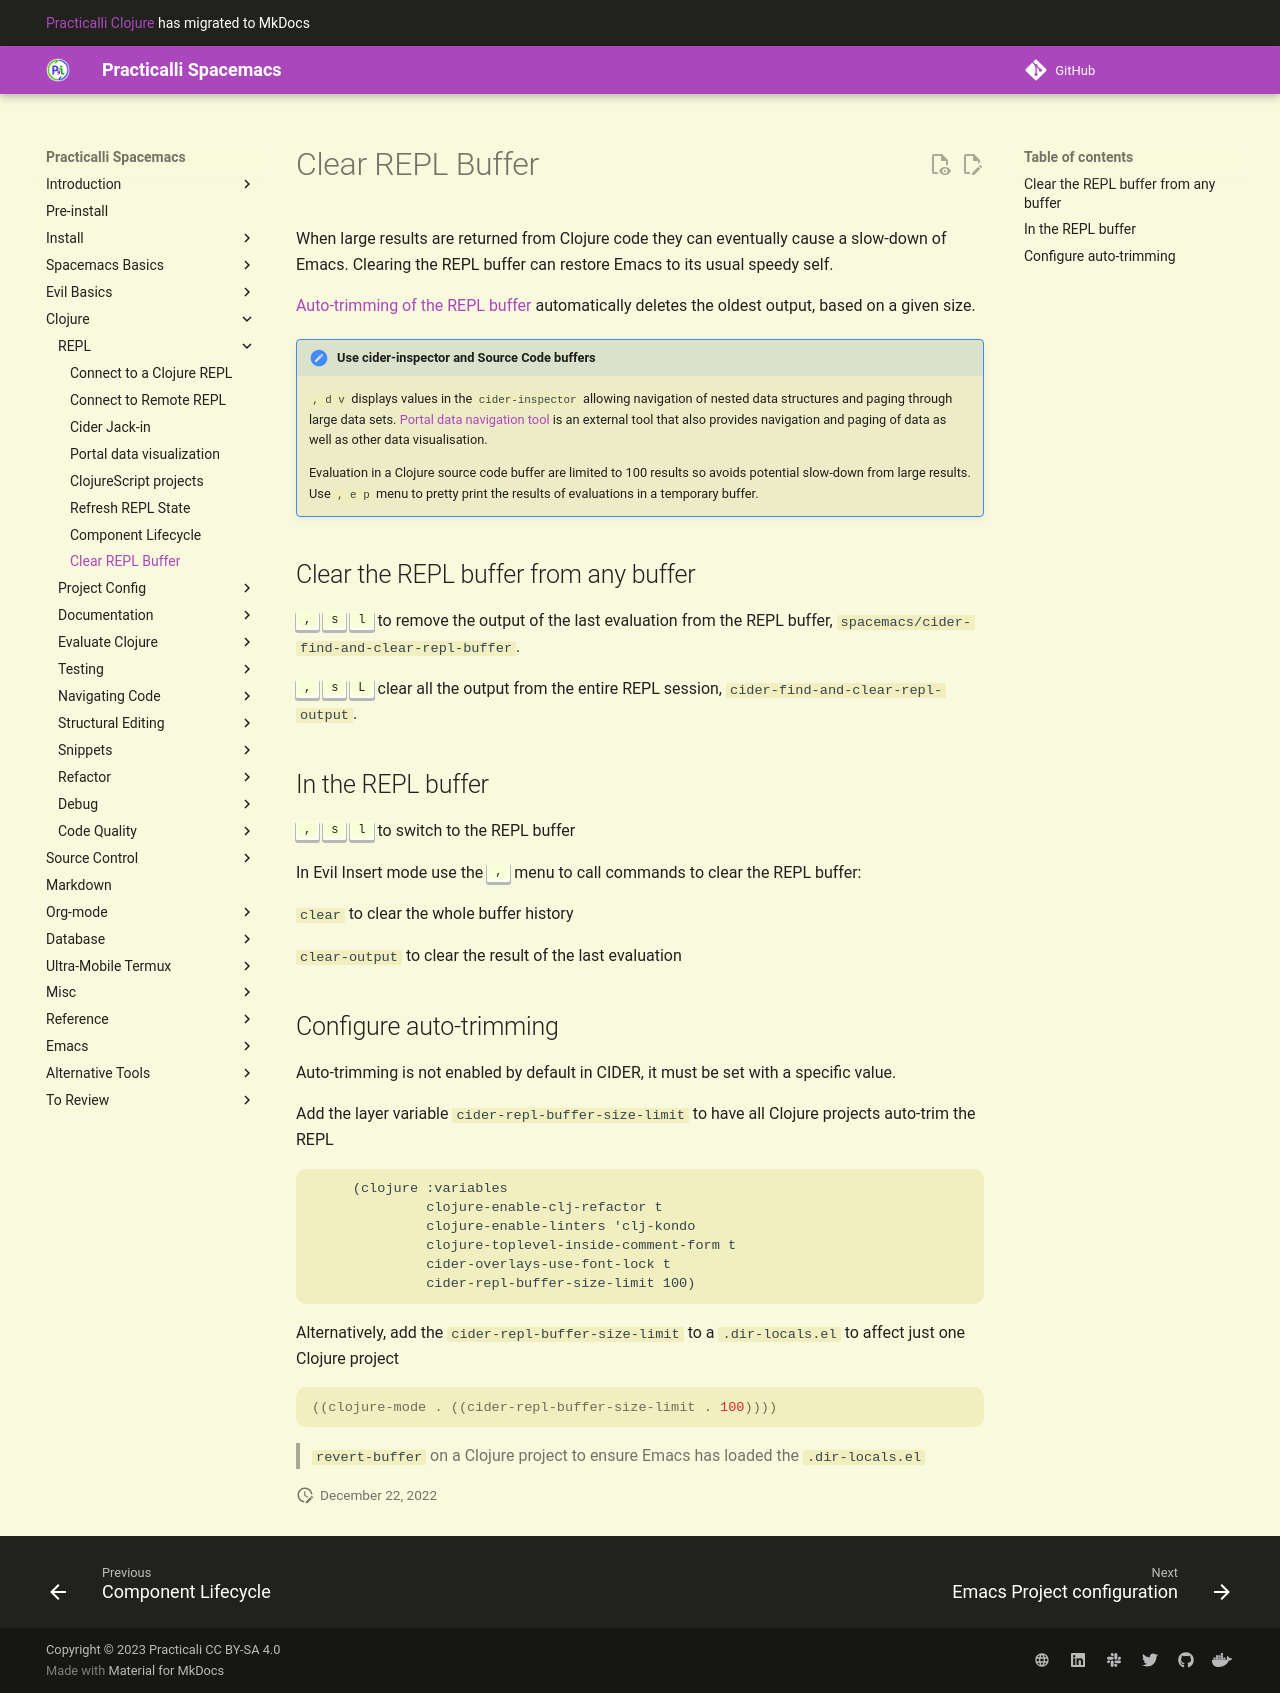

repository: practicalli/spacemacs · page: clojure-repl/clear-repl-buffer/index.html · generator: mkdocs

# Clear REPL Buffer

When large results are returned from Clojure code they can eventually cause a slow-down of Emacs. Clearing the REPL buffer can restore Emacs to its usual speedy self.

[Auto-trimming of the REPL buffer](https://docs.cider.mx/cider/repl/configuration.html#auto-trimming-the-repl-buffer) automatically deletes the oldest output, based on a given size.

!!! HINT "Use cider-inspector and Source Code buffers"
    `, d v` displays values in the `cider-inspector` allowing navigation of nested data structures and paging through large data sets. [Portal data navigation tool](http://practical.li/clojure/clojure-cli/data-browsers/portal.html) is an external tool that also provides navigation and paging of data as well as other data visualisation.

    Evaluation in a Clojure source code buffer are limited to 100 results so avoids potential slow-down from large results.  Use `, e p` menu to pretty print the results of evaluations in a temporary buffer.


## Clear the REPL buffer from any buffer

++comma++ ++"s"++ ++"l"++ to remove the output of the last evaluation from the REPL buffer, `spacemacs/cider-find-and-clear-repl-buffer`.

++comma++ ++"s"++ ++l++ clear all the output from the entire REPL session, `cider-find-and-clear-repl-output`.


## In the REPL buffer

++comma++ ++"s"++ ++"l"++ to switch to the REPL buffer

In Evil Insert mode use the ++comma++ menu to call commands to clear the REPL buffer:

`clear` to clear the whole buffer history

`clear-output` to clear the result of the last evaluation


## Configure auto-trimming

Auto-trimming is not enabled by default in CIDER, it must be set with a specific value.

Add the layer variable `cider-repl-buffer-size-limit` to have all Clojure projects auto-trim the REPL

```
     (clojure :variables
              clojure-enable-clj-refactor t
              clojure-enable-linters 'clj-kondo
              clojure-toplevel-inside-comment-form t
              cider-overlays-use-font-lock t
              cider-repl-buffer-size-limit 100)
```

Alternatively, add the `cider-repl-buffer-size-limit` to a `.dir-locals.el` to affect just one Clojure project

```elisp
((clojure-mode . ((cider-repl-buffer-size-limit . 100))))
```

> `revert-buffer` on a Clojure project to ensure Emacs has loaded the `.dir-locals.el`
